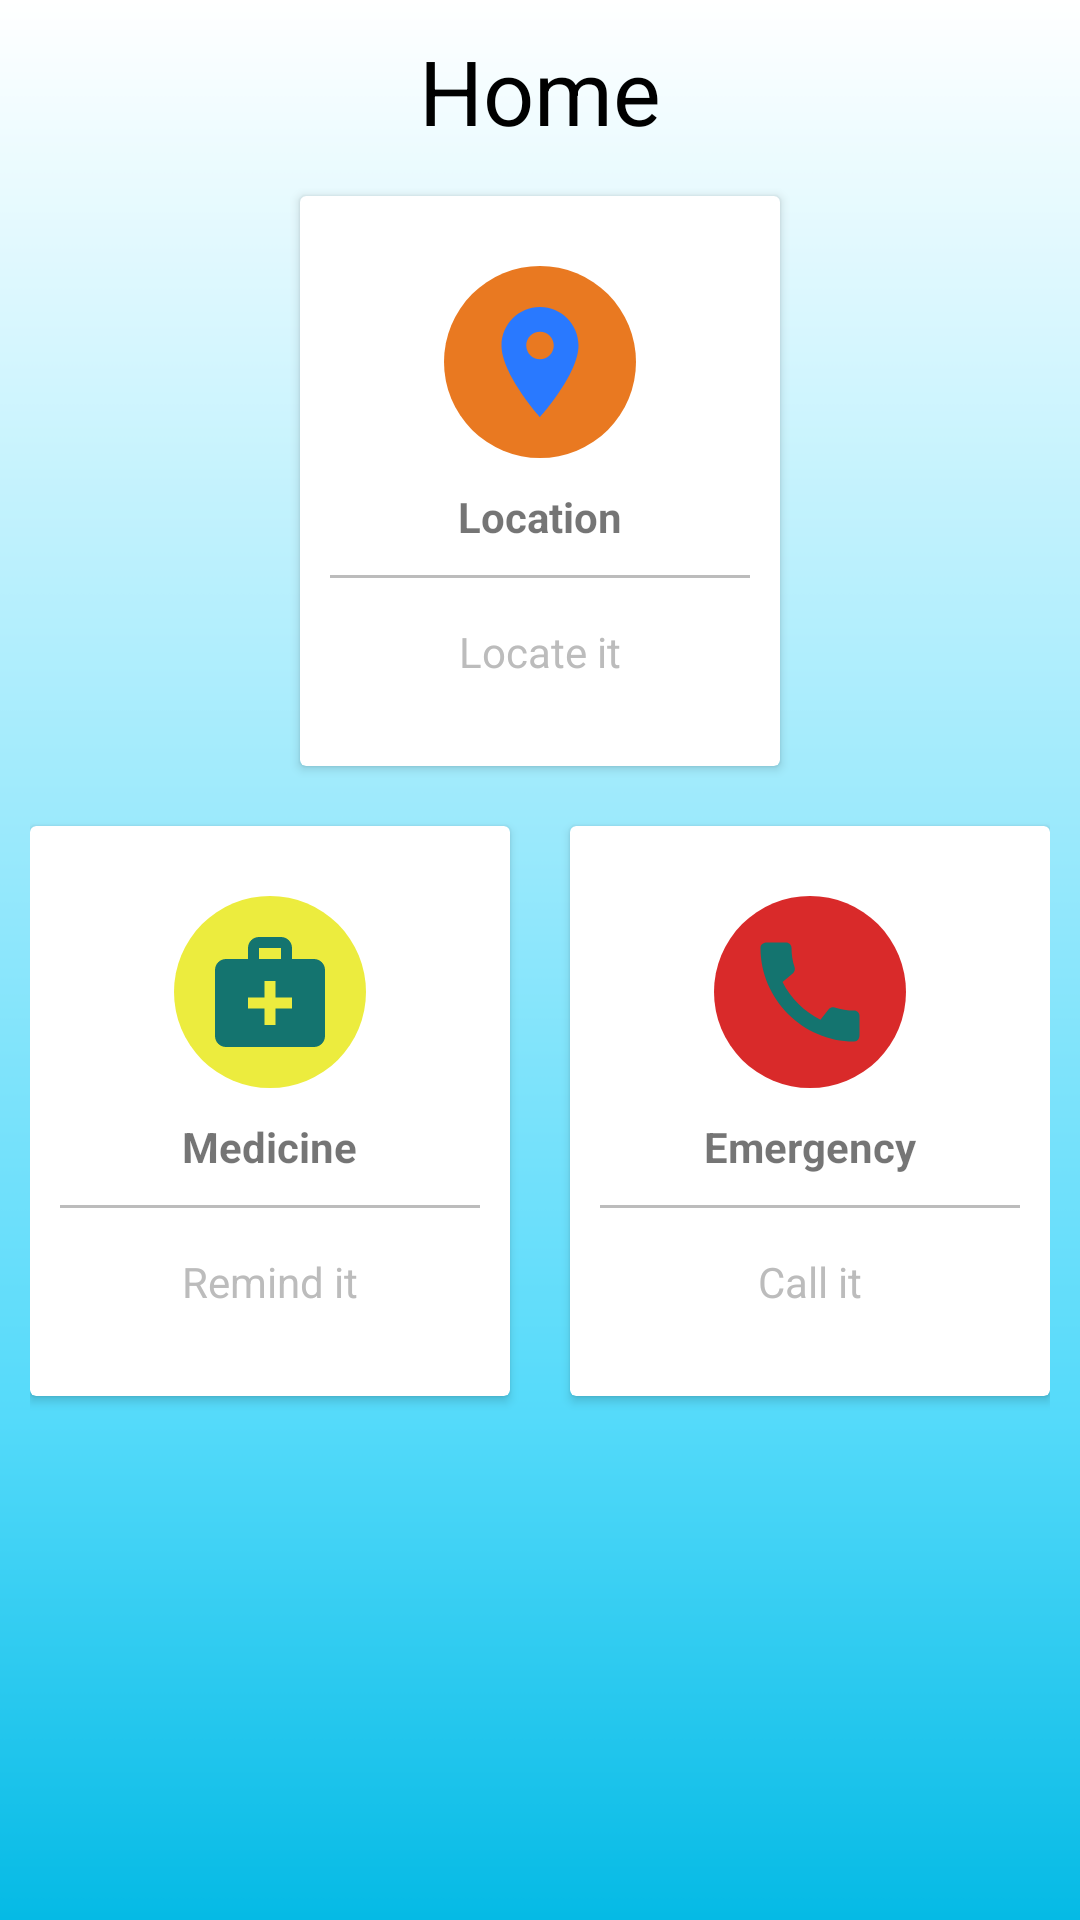

Android layout source for this screen:
<!-- AndroidManifest.xml: application theme Theme.BottomNavigation -->
<!-- res/layout/fragment_home2.xml -->
<?xml version="1.0" encoding="utf-8"?>
<LinearLayout xmlns:android="http://schemas.android.com/apk/res/android"
    xmlns:tools="http://schemas.android.com/tools"
    android:layout_width="match_parent"
    android:layout_height="match_parent"
    tools:context=".Fragment.HomeFragment2"
    android:background="@drawable/home"
    android:orientation="vertical"
    android:padding="10dp">

    <LinearLayout
        android:clipToPadding="false"
        android:gravity="center"
        android:orientation="horizontal"
        android:layout_width="match_parent"
        android:layout_height="wrap_content"
        android:layout_marginBottom="5dp">
        <TextView
            android:layout_width="wrap_content"
            android:layout_height="wrap_content"
            android:text="Home"
            android:textColor="@color/black"
            android:textSize="30dp"/>
    </LinearLayout>

    <LinearLayout
        android:clipToPadding="false"
        android:gravity="center"
        android:orientation="horizontal"
        android:layout_width="match_parent"
        android:layout_height="wrap_content">




        <androidx.cardview.widget.CardView
            android:id="@+id/location_card2"
            android:foreground="?android:selectableItemBackground"
            android:clickable="true"
            android:layout_width="160dp"
            android:layout_height="190dp"
            android:layout_margin="10dp">
            <LinearLayout
                android:layout_width="match_parent"
                android:layout_height="match_parent"
                android:orientation="vertical"
                android:gravity="center">
                <ImageView
                    android:layout_width="64dp"
                    android:layout_height="64dp"
                    android:background="@drawable/circlebackgroundblue"
                    android:src="@drawable/ic_baseline_location_on_24"
                    android:padding="10dp"/>
                <TextView
                    android:layout_width="wrap_content"
                    android:layout_height="wrap_content"
                    android:textStyle="bold"
                    android:layout_marginTop="10dp"
                    android:text="Location"/>
                <View
                    android:layout_width="match_parent"
                    android:layout_height="1dp"
                    android:background="#BCBCBC"
                    android:layout_margin="10dp"/>
                <TextView
                    android:layout_width="wrap_content"
                    android:layout_height="wrap_content"
                    android:gravity="center"
                    android:text="Locate it"
                    android:padding="5dp"
                    android:textColor="#BCBCBC"/>

            </LinearLayout>

        </androidx.cardview.widget.CardView>


    </LinearLayout>

    <LinearLayout
        android:clipToPadding="false"
        android:gravity="center"
        android:orientation="horizontal"
        android:layout_width="match_parent"
        android:layout_height="wrap_content">

        <androidx.cardview.widget.CardView
            android:id="@+id/medicine_card2"
            android:foreground="?android:selectableItemBackground"
            android:clickable="true"
            android:layout_width="160dp"
            android:layout_height="190dp"
            android:layout_margin="10dp">
            <LinearLayout
                android:layout_width="match_parent"
                android:layout_height="match_parent"
                android:orientation="vertical"
                android:gravity="center">
                <ImageView
                    android:layout_width="64dp"
                    android:layout_height="64dp"
                    android:background="@drawable/circlebackgroundyellow"
                    android:src="@drawable/ic_baseline_medical_services_24"
                    android:padding="10dp"/>
                <TextView
                    android:layout_width="wrap_content"
                    android:layout_height="wrap_content"
                    android:textStyle="bold"
                    android:layout_marginTop="10dp"
                    android:text="Medicine"/>
                <View
                    android:layout_width="match_parent"
                    android:layout_height="1dp"
                    android:background="#BCBCBC"
                    android:layout_margin="10dp"/>
                <TextView
                    android:layout_width="wrap_content"
                    android:layout_height="wrap_content"
                    android:gravity="center"
                    android:text="Remind it"
                    android:padding="5dp"
                    android:textColor="#BCBCBC"/>

            </LinearLayout>

        </androidx.cardview.widget.CardView>

        <androidx.cardview.widget.CardView
            android:id="@+id/emergency_card2"
            android:foreground="?android:selectableItemBackground"
            android:clickable="true"
            android:layout_width="160dp"
            android:layout_height="190dp"
            android:layout_margin="10dp">
            <LinearLayout
                android:layout_width="match_parent"
                android:layout_height="match_parent"
                android:orientation="vertical"
                android:gravity="center">
                <ImageView
                    android:layout_width="64dp"
                    android:layout_height="64dp"
                    android:background="@drawable/circlebackgroundred"
                    android:src="@drawable/ic_baseline_call_24"
                    android:padding="10dp"/>
                <TextView
                    android:layout_width="wrap_content"
                    android:layout_height="wrap_content"
                    android:textStyle="bold"
                    android:layout_marginTop="10dp"
                    android:text="Emergency"/>
                <View
                    android:layout_width="match_parent"
                    android:layout_height="1dp"
                    android:background="#BCBCBC"
                    android:layout_margin="10dp"/>
                <TextView
                    android:layout_width="wrap_content"
                    android:layout_height="wrap_content"
                    android:gravity="center"
                    android:text="Call it"
                    android:padding="5dp"
                    android:textColor="#BCBCBC"/>

            </LinearLayout>

        </androidx.cardview.widget.CardView>


    </LinearLayout>

</LinearLayout>
<!-- resources referenced by this layout -->
<resources>
  <color name="black">#FF000000</color>
  <!-- drawable circlebackgroundblue (drawable) -->
  <?xml version="1.0" encoding="utf-8"?>
  <shape android:shape="oval" xmlns:android="http://schemas.android.com/apk/res/android">
  <solid android:color="#E97921"/>
  </shape>
  <!-- drawable circlebackgroundred (drawable) -->
  <?xml version="1.0" encoding="utf-8"?>
  <shape android:shape="oval" xmlns:android="http://schemas.android.com/apk/res/android">
      <solid android:color="#D92A2A"/>
  </shape>
  <!-- drawable circlebackgroundyellow (drawable) -->
  <?xml version="1.0" encoding="utf-8"?>
  <shape android:shape="oval" xmlns:android="http://schemas.android.com/apk/res/android">
      <solid android:color="#ECEC3E"/>
  </shape>
  <!-- drawable home: png bitmap (drawable, 5407 bytes) -->
  <!-- drawable ic_baseline_call_24 (drawable) -->
  <vector android:height="24dp"
      android:viewportHeight="24" android:viewportWidth="24"
      android:width="24dp" xmlns:android="http://schemas.android.com/apk/res/android">
      <path android:fillColor="@color/colorPrimary" android:pathData="M20.01,15.38c-1.23,0 -2.42,-0.2 -3.53,-0.56 -0.35,-0.12 -0.74,-0.03 -1.01,0.24l-1.57,1.97c-2.83,-1.35 -5.48,-3.9 -6.89,-6.83l1.95,-1.66c0.27,-0.28 0.35,-0.67 0.24,-1.02 -0.37,-1.11 -0.56,-2.3 -0.56,-3.53 0,-0.54 -0.45,-0.99 -0.99,-0.99H4.19C3.65,3 3,3.24 3,3.99 3,13.28 10.73,21 20.01,21c0.71,0 0.99,-0.63 0.99,-1.18v-3.45c0,-0.54 -0.45,-0.99 -0.99,-0.99z"/>
  </vector>
  <!-- drawable ic_baseline_location_on_24 (drawable) -->
  <vector android:height="24dp"
      android:viewportHeight="24" android:viewportWidth="24"
      android:width="24dp" xmlns:android="http://schemas.android.com/apk/res/android">
      <path android:fillColor="#2979FF" android:pathData="M12,2C8.13,2 5,5.13 5,9c0,5.25 7,13 7,13s7,-7.75 7,-13c0,-3.87 -3.13,-7 -7,-7zM12,11.5c-1.38,0 -2.5,-1.12 -2.5,-2.5s1.12,-2.5 2.5,-2.5 2.5,1.12 2.5,2.5 -1.12,2.5 -2.5,2.5z"/>
  </vector>
  <!-- drawable ic_baseline_medical_services_24 (drawable) -->
  <vector android:height="24dp"
      android:viewportHeight="24" android:viewportWidth="24"
      android:width="24dp" xmlns:android="http://schemas.android.com/apk/res/android">
      <path android:fillColor="@color/colorPrimary" android:pathData="M20,6h-4V4c0,-1.1 -0.9,-2 -2,-2h-4C8.9,2 8,2.9 8,4v2H4C2.9,6 2,6.9 2,8v12c0,1.1 0.9,2 2,2h16c1.1,0 2,-0.9 2,-2V8C22,6.9 21.1,6 20,6zM10,4h4v2h-4V4zM16,15h-3v3h-2v-3H8v-2h3v-3h2v3h3V15z"/>
  </vector>
  <style name="Theme.BottomNavigation" parent="Theme.MaterialComponents.DayNight.NoActionBar">
          
          <item name="colorPrimary">@color/colorPrimary</item>
          <item name="colorPrimaryVariant">@color/purple_700</item>
          <item name="colorOnPrimary">@color/white</item>
          
          <item name="colorSecondary">@color/colorAccent</item>
          <item name="colorSecondaryVariant">@color/teal_700</item>
          <item name="colorOnSecondary">@color/black</item>
          
          <item name="android:statusBarColor" tools:targetApi="l">@color/colorPrimary</item>
          
          <item name="windowActionBar">true</item>
      </style>
  <color name="colorPrimary">#14746f</color>
  <color name="purple_700">#FF3700B3</color>
  <color name="white">#FFFFFFFF</color>
  <color name="colorAccent">#2979FF</color>
  <color name="teal_700">#FF018786</color>
</resources>
